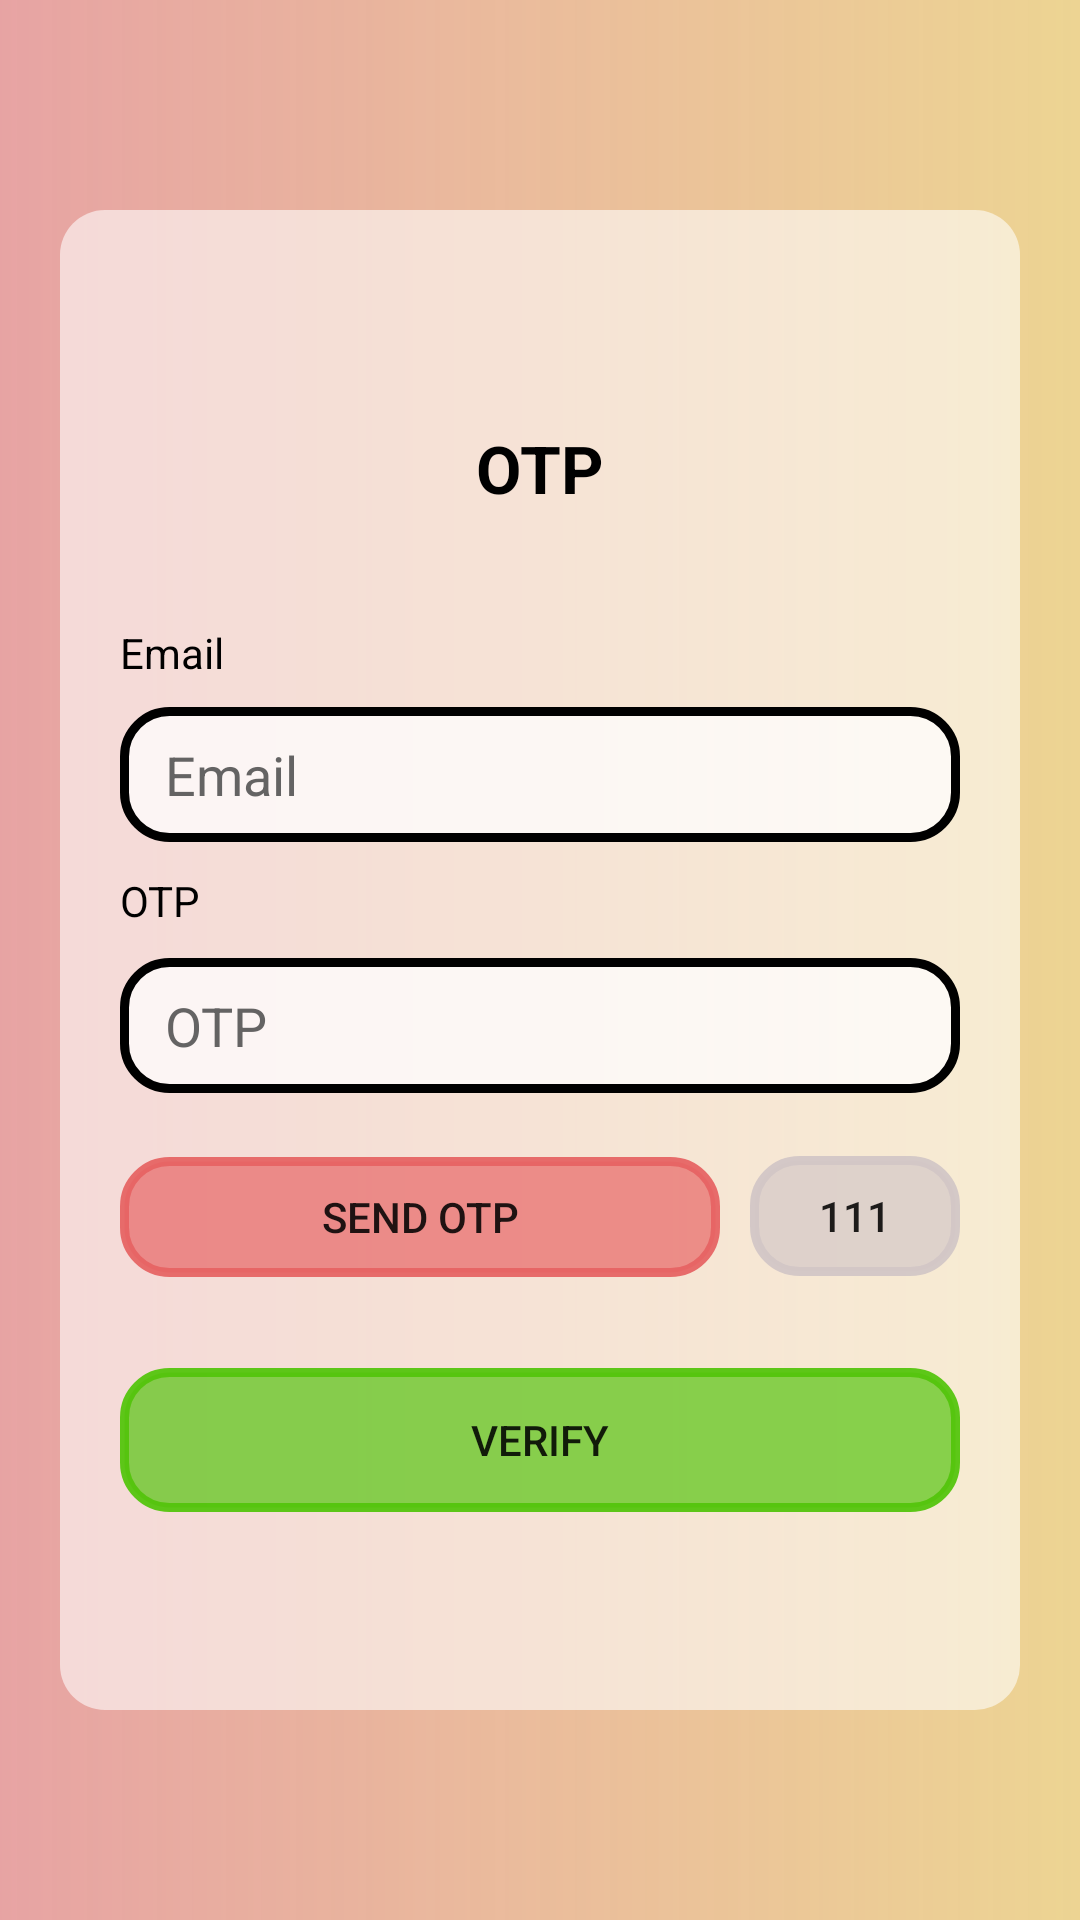

Reconstruct the res/layout file that produces this screen, plus the resources it refers to.
<!-- AndroidManifest.xml: application theme Theme.SmartAttendanceSystem -->
<!-- res/layout/activity_main_otp.xml -->
<?xml version="1.0" encoding="utf-8"?>
<androidx.constraintlayout.widget.ConstraintLayout xmlns:android="http://schemas.android.com/apk/res/android"
    xmlns:app="http://schemas.android.com/apk/res-auto"
    xmlns:tools="http://schemas.android.com/tools"
    android:layout_width="match_parent"
    android:layout_height="match_parent"
    android:background="@drawable/samplebg">

    <androidx.constraintlayout.widget.ConstraintLayout
        android:id="@+id/constraint1"
        android:layout_width="0dp"
        android:layout_height="500dp"
        android:layout_marginStart="20dp"
        android:layout_marginEnd="20dp"
        android:background="@drawable/samplebg1"
        android:backgroundTint="#CDFFFFFF"
        android:foregroundGravity="center"
        app:layout_constraintBottom_toTopOf="@+id/textView15"
        app:layout_constraintEnd_toEndOf="parent"
        app:layout_constraintHorizontal_bias="0.0"
        app:layout_constraintStart_toStartOf="parent"
        app:layout_constraintTop_toBottomOf="@+id/textView14">

        <TextView
            android:id="@+id/textView"
            android:layout_width="wrap_content"
            android:layout_height="wrap_content"
            android:layout_marginTop="56dp"
            android:text="OTP"
            android:textAllCaps="true"
            android:textColor="#000000"
            android:textSize="22sp"
            android:textStyle="bold"
            app:layout_constraintBottom_toBottomOf="parent"
            app:layout_constraintEnd_toEndOf="parent"
            app:layout_constraintStart_toStartOf="parent"
            app:layout_constraintTop_toTopOf="parent"
            app:layout_constraintVertical_bias="0.037" />

        <TextView
            android:id="@+id/textView3"
            android:layout_width="wrap_content"
            android:layout_height="wrap_content"
            android:layout_marginStart="20dp"
            android:layout_marginTop="116dp"
            android:layout_marginEnd="20dp"
            android:text="OTP"
            android:textColor="#000000"
            app:layout_constraintBottom_toBottomOf="parent"
            app:layout_constraintEnd_toEndOf="parent"
            app:layout_constraintHorizontal_bias="0.0"
            app:layout_constraintStart_toStartOf="parent"
            app:layout_constraintTop_toTopOf="parent"
            app:layout_constraintVertical_bias="0.287" />

        <EditText
            android:id="@+id/otpTxt"
            android:layout_width="0dp"
            android:layout_height="45dp"
            android:layout_marginStart="20dp"
            android:layout_marginTop="148dp"
            android:layout_marginEnd="20dp"
            android:background="@drawable/samplebg3"
            android:drawableLeft="@drawable/password"
            android:drawablePadding="10dp"
            android:ems="10"
            android:hint="OTP"
            android:inputType="text"
            android:paddingLeft="15dp"
            android:textColor="#000000"
            android:textColorHint="#EB575656"
            app:layout_constraintBottom_toBottomOf="parent"
            app:layout_constraintEnd_toEndOf="parent"
            app:layout_constraintHorizontal_bias="0.0"
            app:layout_constraintStart_toStartOf="parent"
            app:layout_constraintTop_toTopOf="parent"
            app:layout_constraintVertical_bias="0.33" />

        <Button
            android:id="@+id/verifyBtns"
            android:layout_width="0dp"
            android:layout_height="wrap_content"
            android:layout_marginStart="20dp"
            android:layout_marginTop="22dp"
            android:layout_marginEnd="20dp"
            android:background="@drawable/samplebg3"
            android:backgroundTint="#EE53C50B"
            android:text="Verify"
            app:layout_constraintBottom_toBottomOf="parent"
            app:layout_constraintEnd_toEndOf="parent"
            app:layout_constraintHorizontal_bias="1.0"
            app:layout_constraintStart_toStartOf="parent"
            app:layout_constraintTop_toBottomOf="@+id/sendBtn"
            app:layout_constraintVertical_bias="0.111" />

        <Button
            android:id="@+id/sendBtn"
            android:layout_width="0dp"
            android:layout_height="40dp"
            android:layout_marginStart="20dp"
            android:layout_marginTop="216dp"
            android:layout_marginEnd="100dp"
            android:background="@drawable/samplebg3"
            android:backgroundTint="#EEE76363"
            android:text="Send OTP"
            app:layout_constraintBottom_toBottomOf="parent"
            app:layout_constraintEnd_toEndOf="parent"
            app:layout_constraintHorizontal_bias="0.0"
            app:layout_constraintStart_toStartOf="parent"
            app:layout_constraintTop_toTopOf="parent"
            app:layout_constraintVertical_bias="0.408" />

        <Button
            android:id="@+id/countdownTimer"
            android:layout_width="70dp"
            android:layout_height="40dp"
            android:layout_marginStart="20dp"
            android:layout_marginTop="216dp"
            android:layout_marginEnd="20dp"
            android:background="@drawable/samplebg3"
            android:backgroundTint="#EED3C7C7"
            android:gravity="center"
            android:text="111"
            android:editable="false"
            app:layout_constraintBottom_toBottomOf="parent"
            app:layout_constraintEnd_toEndOf="parent"
            app:layout_constraintHorizontal_bias="1.0"
            app:layout_constraintStart_toStartOf="parent"
            app:layout_constraintTop_toTopOf="parent"
            app:layout_constraintVertical_bias="0.407" />

        <TextView
            android:id="@+id/textView2"
            android:layout_width="wrap_content"
            android:layout_height="wrap_content"
            android:layout_marginStart="20dp"
            android:layout_marginTop="20dp"
            android:layout_marginEnd="20dp"
            android:text="Email"
            android:textColor="#000000"
            app:layout_constraintBottom_toBottomOf="parent"
            app:layout_constraintEnd_toEndOf="parent"
            app:layout_constraintHorizontal_bias="0.0"
            app:layout_constraintStart_toStartOf="parent"
            app:layout_constraintTop_toTopOf="parent"
            app:layout_constraintVertical_bias="0.256" />

        <EditText
            android:id="@+id/emailTxt"
            android:layout_width="0dp"
            android:layout_height="45dp"
            android:layout_marginStart="20dp"
            android:layout_marginTop="52dp"
            android:layout_marginEnd="20dp"
            android:background="@drawable/samplebg3"
            android:drawableLeft="@drawable/user"
            android:drawablePadding="10dp"
            android:drawingCacheQuality="auto"
            android:ems="10"
            android:hint="Email"
            android:inputType="text"
            android:paddingLeft="15dp"
            android:textColor="#000000"
            android:textColorHint="#EB575656"
            app:layout_constraintBottom_toBottomOf="parent"
            app:layout_constraintEnd_toEndOf="parent"
            app:layout_constraintHorizontal_bias="0.0"
            app:layout_constraintStart_toStartOf="parent"
            app:layout_constraintTop_toTopOf="parent"
            app:layout_constraintVertical_bias="0.282" />


    </androidx.constraintlayout.widget.ConstraintLayout>

    <TextView
        android:id="@+id/textView14"
        android:layout_width="0dp"
        android:layout_height="wrap_content"
        app:layout_constraintEnd_toEndOf="parent"
        app:layout_constraintStart_toStartOf="parent"
        app:layout_constraintTop_toTopOf="parent" />

    <TextView
        android:id="@+id/textView15"
        android:layout_width="0dp"
        android:layout_height="wrap_content"
        app:layout_constraintBottom_toBottomOf="parent"
        app:layout_constraintEnd_toEndOf="parent"
        app:layout_constraintStart_toStartOf="parent" />

</androidx.constraintlayout.widget.ConstraintLayout>
<!-- resources referenced by this layout -->
<resources>
  <!-- drawable samplebg (drawable) -->
  <?xml version="1.0" encoding="utf-8"?>
  <shape xmlns:android="http://schemas.android.com/apk/res/android">
  
      <gradient android:startColor="#C9E28C8C" android:endColor="#E8EBD088"/>
  </shape>
  <!-- drawable samplebg1 (drawable) -->
  <?xml version="1.0" encoding="utf-8"?>
  <shape xmlns:android="http://schemas.android.com/apk/res/android">
  
      <solid android:color="#B9FFFFFF"/>
      <corners android:radius="15dp"/>
  </shape>
  <!-- drawable samplebg3 (drawable) -->
  <?xml version="1.0" encoding="utf-8"?>
  <shape xmlns:android="http://schemas.android.com/apk/res/android">
  
      <solid android:color="#B9FFFFFF"/>
      <corners android:radius="15dp"/>
      <stroke android:color="@color/black" android:width="3dp"/>
  </shape>
  <style name="Theme.SmartAttendanceSystem" parent="Base.Theme.SmartAttendanceSystem" />
  <style name="Base.Theme.SmartAttendanceSystem" parent="Theme.AppCompat.Light.NoActionBar">
          
          
      </style>
  <!-- not gathered from this repository: default colours our renderer supplied (Android Studio template values) -->
  <color name="black">#FF000000</color>
</resources>
